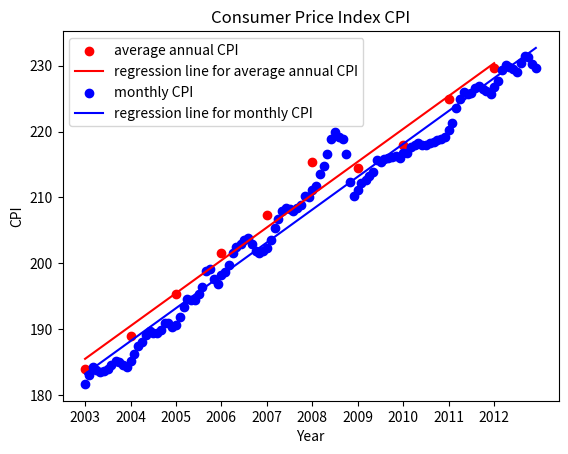

Here is the Python script that generated this plot:
import matplotlib.pyplot as plt

def table_to_string(names_of_columns, table, starting_row, ending_row, starting_column, ending_column):
    max_column_lengths = [0] * len(column_names)
    for j in range(starting_column, ending_column):
        max_column_lengths[j] = len(column_names[j])
    for i in range(starting_row, ending_row):
        for j in range(starting_column, ending_column):
            table[i][j] = str(table[i][j])
            if(len(table[i][j]) > max_column_lengths[j]):
                max_column_lengths[j] = len(table[i][j])
    num_dashes = 0
    for n in range(starting_column, ending_column):
        num_dashes = num_dashes + max_column_lengths[n] + 3
    num_dashes = num_dashes + 1
    dashes = ""
    for n in range(0, num_dashes):
        dashes = dashes + '-'
    output = dashes + "\n|" 
    for j in range(starting_column, ending_column):
        s = " %" + str(max_column_lengths[j]) + "s "
        s = s % column_names[j]
        output = output + s + "|"
    output = output + "\n" + dashes + "\n"
    for i in range(starting_row, ending_row):
        output = output + dashes + "\n|"
        for j in range(starting_column, ending_column):
            s = " %" + str(max_column_lengths[j]) + "s "
            s = s % table[i][j]
            output = output + s + "|"
        output = output + "\n"
    output = output + dashes + "\n"
    return output

def calculate_mean(data):
    total = 0
    for n in data:
        total = total + n
    return total/len(data)

def calculate_median(data):
    num_elements = len(data)
    data.sort()
    if(num_elements % 2 == 0):  #num_elements is even
        return (data[int(num_elements/2) - 1] + data[int(num_elements/2)])/2
    else:  #num_elements is odd
        return data[int((num_elements + 1)/2) - 1]

def calculate_standard_deviation(data):
    N = len(data)  #size of the sample
    total = 0
    for n in data:
        total = total + n
    mean = total/N
    total = 0
    for n in data:
        total = total + (n - mean)**2
    sample_standard_deviation = (total/(N-1))**(1/2)
    return sample_standard_deviation

def calculate_slope_of_regression_line(x_data, y_data):
    mean_x_data = calculate_mean(x_data)
    mean_y_data = calculate_mean(y_data)
    x_data_size = len(x_data)
    y_data_size = len(y_data)
    if(x_data_size != y_data_size):
        print("The size of x_data and the size of y_data do not match.")
        return None
    num_points = x_data_size
    numerator_total = 0
    denominator_total = 0
    for i in range(0, num_points):
        numerator_total = numerator_total + (x_data[i] - mean_x_data) * (y_data[i] - mean_y_data)
        denominator_total = denominator_total + (x_data[i] - mean_x_data)**2
    return numerator_total / denominator_total #slope of the regression line

#y_predicted = b_0 + b_1*x
def calculate_predicted_y(x, b_0, b_1):
    return b_0 + b_1*x

#sum of squares regression
def calculate_SSR(y_data, y_data_predicted):
    y_data_size = len(y_data)
    y_data_predicted_size = len(y_data_predicted)
    if(y_data_size != y_data_predicted_size):
        print("The size of y_data and the size of y_data_predicted do not match.")
    data_mean = calculate_mean(y_data)
    SSR = 0
    for i in range(0, y_data_size):
        SSR = SSR + (y_data_predicted[i] - data_mean)**2
    return SSR

#sum of squares error
def calculate_SSE(y_data, y_data_predicted):
    y_data_size = len(y_data)
    y_data_predicted_size = len(y_data_predicted)
    if(y_data_size != y_data_predicted_size):
        print("The size of y_data and the size of y_data_predicted do not match.")
        return None
    SSE = 0
    for i in range(0, y_data_size):
        SSE = SSE + (y_data[i] - y_data_predicted[i])**2
    return SSE

#sum of squares total
def calculate_SST(y_data):
    y_data_mean = calculate_mean(y_data)
    SST = 0
    for n in y_data:
        SST = SST + (n - y_data_mean)**2
    return SST

#correlation coefficient R for y_data and y_data_predicted
#-1 <= R <= 1
#If R = 1, then there is a perfect positive linear relationship.
#If R = -1, then there is a perfect negative linear relationship.
#If R = 0, then there is a no relationship.
def calculate_correlation_coefficient(y_data, y_data_predicted):
    SSR = calculate_SSR(y_data, y_data_predicted)
    SST = calculate_SST(y_data)
    R = (SSR/SST)**(1/2)
    return R

years = [2003, 2004, 2005, 2006, 2007, 2008, 2009, 2010, 2011, 2012]
num_years = len(years)    

#CPI = consumer prices index
CPI_table = [
                ["2003", 181.7, 183.1, 184.2, 183.8, 183.5, 183.7, 183.9, 184.6, 185.2, 185.0, 184.5, 184.3],
                ["2004", 185.2, 186.2, 187.4, 188.0, 189.1, 189.7, 189.4, 189.5, 189.9, 190.9, 191.0, 190.3],
                ["2005", 190.7, 191.8, 193.3, 194.6, 194.4, 194.5, 195.4, 196.4, 198.8, 199.2, 197.6, 196.8],
                ["2006", 198.3, 198.7, 199.8, 201.5, 202.5, 202.9, 203.5, 203.9, 202.9, 201.8, 201.5, 201.8],
                ["2007", 202.4, 203.5, 205.4, 206.7, 208.0, 208.4, 208.3, 207.9, 208.4, 208.9, 210.2, 210.0],
                ["2008", 211.1, 211.7, 213.5, 214.8, 216.6, 218.8, 220.0, 219.1, 218.8, 216.6, 212.4, 210.2],
                ["2009", 211.1, 212.2, 212.7, 213.2, 213.9, 215.7, 215.4, 215.8, 216.0, 216.2, 216.3, 216.0],
                ["2010", 216.7, 216.7, 217.6, 218.0, 218.2, 218.0, 218.0, 218.3, 218.4, 218.7, 218.8, 219.2],
                ["2011", 220.2, 221.3, 223.5, 224.9, 226.0, 225.7, 225.9, 226.6, 226.9, 226.4, 226.2, 225.7],
                ["2012", 226.7, 227.7, 229.4, 230.1, 229.8, 229.5, 229.1, 230.4, 231.4, 231.3, 230.2, 229.6]
            ]

num_rows = len(CPI_table)
num_columns = len(CPI_table[0])

column_names = ["year", "January", "February", "March", "April", "May", "June", "July", "August", "September", "October", "November", "December"]
CPI_table_string = table_to_string(column_names, CPI_table, 0, num_rows, 0, num_columns)
print(CPI_table_string)

#------------------------------------------------------------

for i in range(0, num_rows):
    for j in range(1, num_columns):
        CPI_table[i][j] = float(CPI_table[i][j])

#------------------------------------------------------------

average_CPI_of_each_year = []

for i in range(0, num_rows):
    average = calculate_mean(CPI_table[i][1:num_columns])
    average = round(average, 1)
    average_CPI_of_each_year.append(average)

print("average_CPI_of_each_year:")
print(average_CPI_of_each_year)
print()

#------------------------------------------------------------

median_of_each_year = []

for i in range(0, num_rows):
    median = calculate_median(CPI_table[i][1:num_columns])
    median = round(median, 1)
    median_of_each_year.append(median)
    
print("median_of_each_year:")
print(median_of_each_year)
print()

#------------------------------------------------------------

standard_deviation_of_each_year = []

for i in range(0, num_rows):
    standard_deviation = calculate_standard_deviation(CPI_table[i][1:num_columns])
    standard_deviation = round(standard_deviation, 1)
    standard_deviation_of_each_year.append(standard_deviation)
    
print("standard_deviation_of_each_year:")
print(standard_deviation_of_each_year)
print()

#------------------------------------------------------------

years = []
for i in range(0, num_rows):
    years.append(int(CPI_table[i][0]))

#------------------------------------------------------------

b_1_of_average_annual_CPI = calculate_slope_of_regression_line(years, average_CPI_of_each_year)    #slope of regression line
b_0_average_annual_CPI = calculate_mean(average_CPI_of_each_year) - b_1_of_average_annual_CPI * calculate_mean(years) #intercept of regression line

average_of_each_year_predicted = []
for n in years:
    average_of_each_year_predicted.append(calculate_predicted_y(n, b_0_average_annual_CPI, b_1_of_average_annual_CPI))

R_of_average_annual_CPI  = calculate_correlation_coefficient(average_CPI_of_each_year, average_of_each_year_predicted) #correlation coefficient
print("correlation coefficient R_of_average_annual_CPI:", R_of_average_annual_CPI)

x_min_of_average_annual_CPI = years[0]
x_max_of_average_annual_CPI = years[len(years) - 1]
x_data_regression_line_of_average_annual_CPI = []
y_data_regression_line_of_average_annual_CPI = []
x = x_min_of_average_annual_CPI
while(x <= x_max_of_average_annual_CPI):
    x_data_regression_line_of_average_annual_CPI.append(x)
    y_data_regression_line_of_average_annual_CPI.append(calculate_predicted_y(x, b_0_average_annual_CPI, b_1_of_average_annual_CPI))
    x = x + 1/12

#------------------------------------------------------------

time_line = []
x = x_min_of_average_annual_CPI
for i in range(0, num_rows):
    for j in range(1, num_columns):
        time_line.append(round(x,2))
        x = x + 1/12  #each year interval has 12 months

#------------------------------------------------------------

monthly_CPI = []

for i in range(0, num_rows):
    for j in range(1, num_columns):
        monthly_CPI.append(CPI_table[i][j])

#------------------------------------------------------------

b_1_of_monthly_CPI = calculate_slope_of_regression_line(time_line, monthly_CPI)    #slope of regression line
b_0_monthly_CPI = calculate_mean(monthly_CPI) - b_1_of_monthly_CPI * calculate_mean(time_line) #intercept of regression line

monthly_CPI_predicted = []
for n in time_line:
    monthly_CPI_predicted.append(calculate_predicted_y(n, b_0_monthly_CPI, b_1_of_monthly_CPI))

R_of_monthly_CPI  = calculate_correlation_coefficient(monthly_CPI, monthly_CPI_predicted) #correlation coefficient
print("correlation coefficient R_of_monthly_CPI:", R_of_monthly_CPI)

x_min_of_monthly_CPI = time_line[0]
x_max_of_monthly_CPI = time_line[len(time_line) - 1]
x_data_regression_line_of_monthly_CPI = []
y_data_regression_line_of_monthly_CPI = []
x = x_min_of_monthly_CPI
while(x <= x_max_of_monthly_CPI):
    x_data_regression_line_of_monthly_CPI.append(x)
    y_data_regression_line_of_monthly_CPI.append(calculate_predicted_y(x, b_0_monthly_CPI, b_1_of_monthly_CPI))
    x = x + 1/12

#------------------------------------------------------------

plt.scatter(years, average_CPI_of_each_year, color = "red", label = "average annual CPI")
plt.plot(x_data_regression_line_of_average_annual_CPI , y_data_regression_line_of_average_annual_CPI, color = "red", label = "regression line for average annual CPI")

plt.scatter(time_line, monthly_CPI, color = "blue", label = "monthly CPI")
plt.plot(x_data_regression_line_of_monthly_CPI , y_data_regression_line_of_monthly_CPI, color = "blue", label = "regression line for monthly CPI")

plt.xlabel("Year")
plt.ylabel("CPI")
plt.legend(loc = "upper left")
plt.xticks(years)
plt.title("Consumer Price Index CPI")
plt.show()

#------------------------------------------------------------
